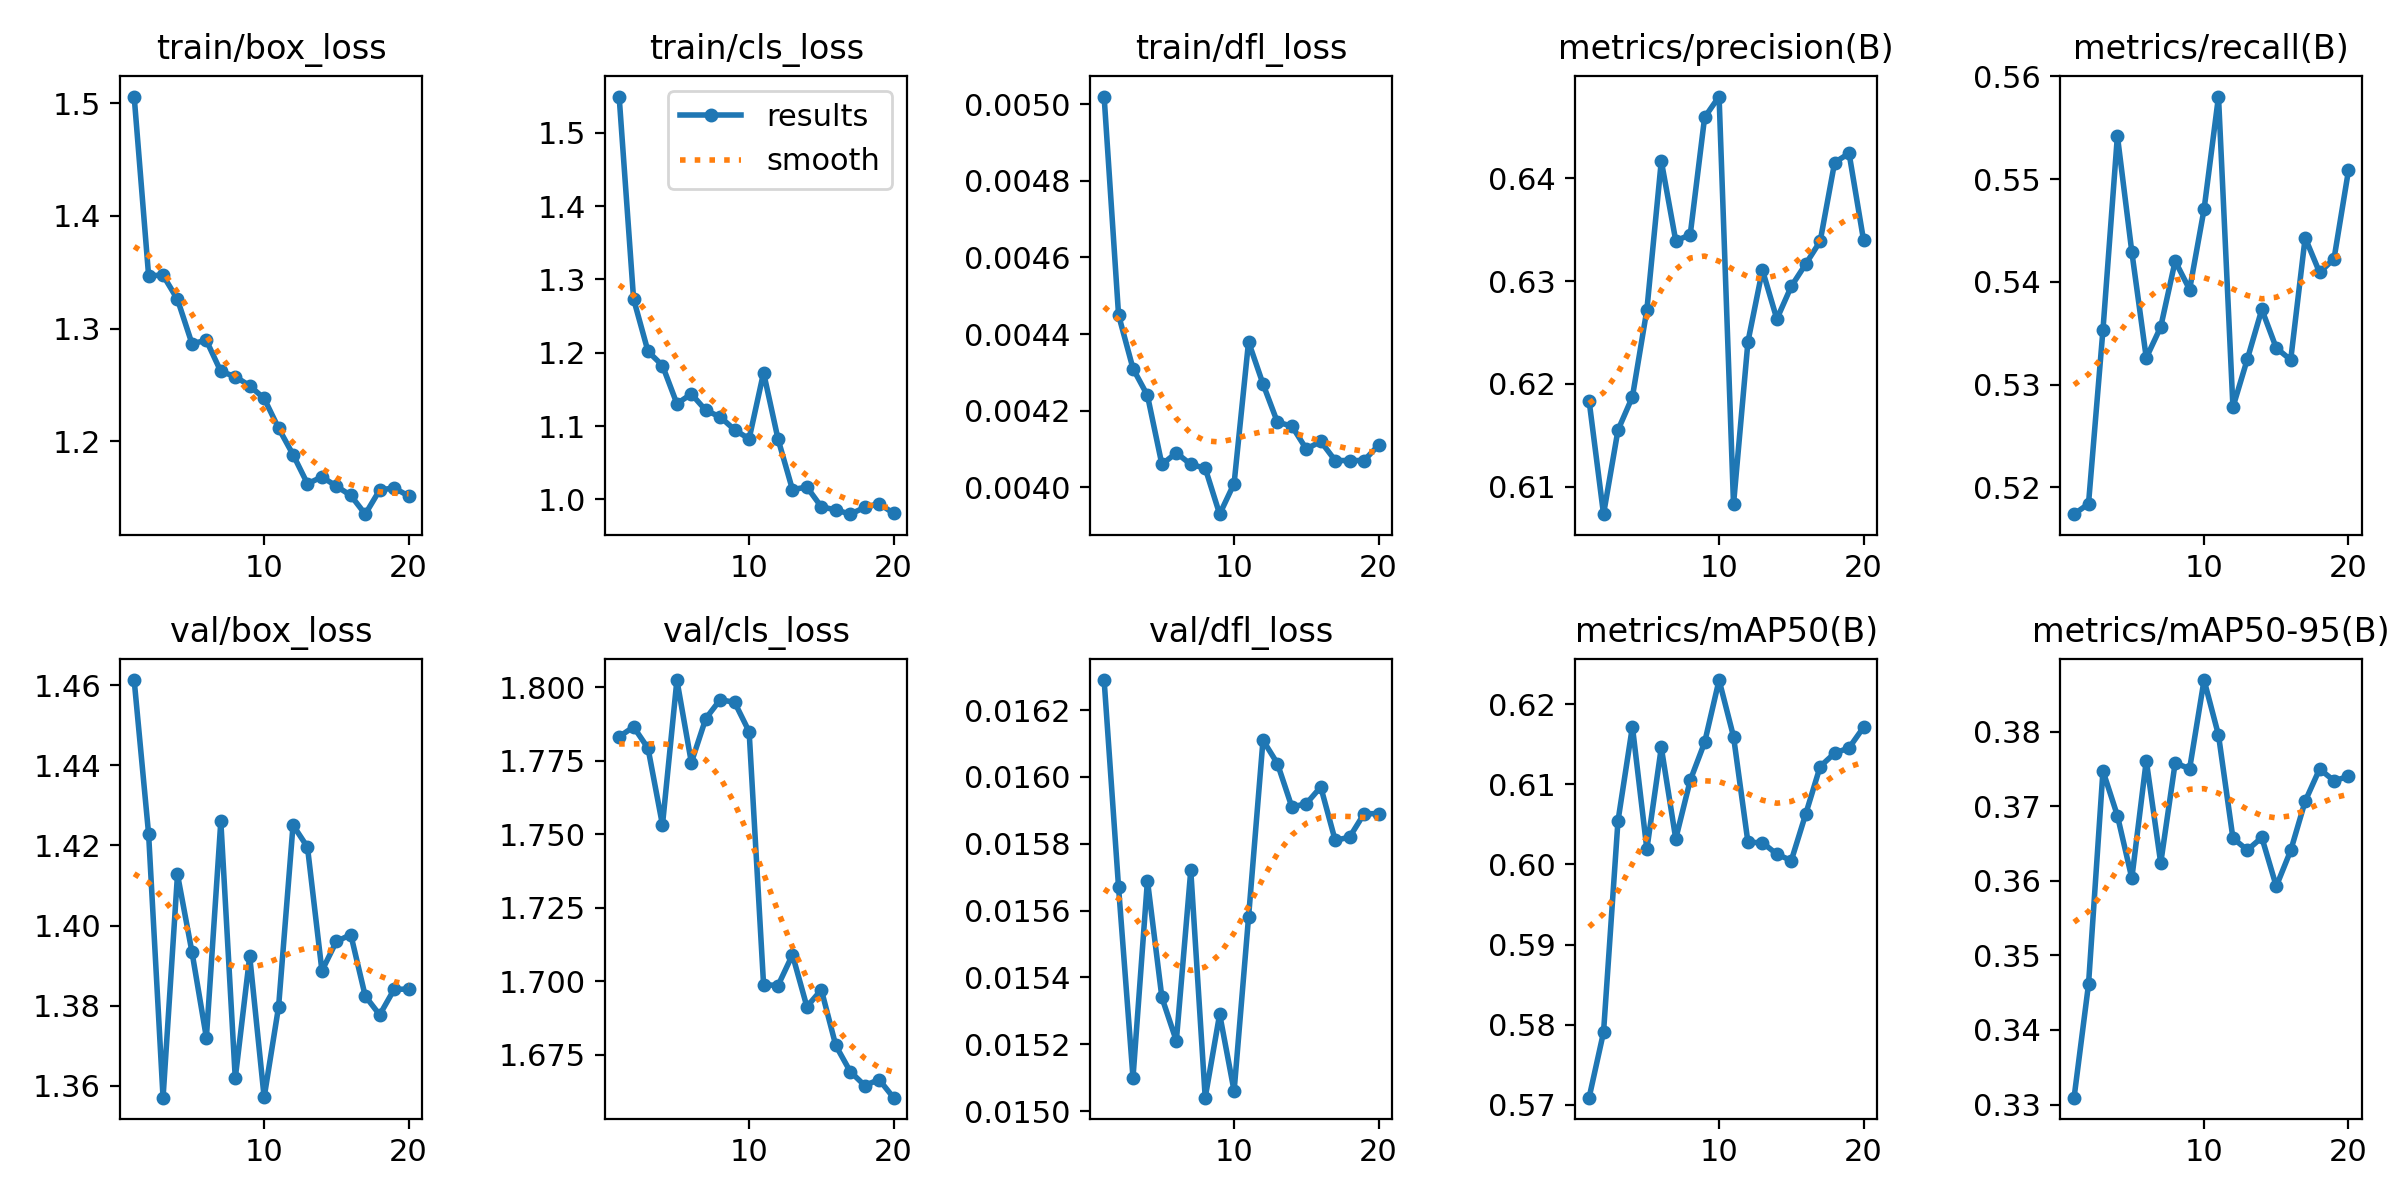

Values plotted in this chart, from the file beside it:
epoch, time, train/box_loss, train/cls_loss, train/dfl_loss, metrics/precision(B), metrics/recall(B), metrics/mAP50(B), metrics/mAP50-95(B), val/box_loss, val/cls_loss, val/dfl_loss, lr/pg0, lr/pg1, lr/pg2
1, 4.12, 1.506, 1.549, 0.00502, 0.6184, 0.5174, 0.5709, 0.3309, 1.461, 1.783, 0.01629, 0.0001, 0.0001, 0.0001
2, 8.419, 1.347, 1.273, 0.00445, 0.6073, 0.5184, 0.579, 0.3461, 1.423, 1.787, 0.01567, 9.93906e-05, 9.93906e-05, 9.93906e-05
3, 12.12, 1.347, 1.202, 0.00431, 0.6155, 0.5353, 0.6054, 0.3747, 1.357, 1.779, 0.0151, 9.75773e-05, 9.75773e-05, 9.75773e-05
4, 15.81, 1.326, 1.183, 0.00424, 0.6187, 0.5542, 0.6172, 0.3688, 1.413, 1.753, 0.01569, 9.46048e-05, 9.46048e-05, 9.46048e-05
5, 19.5, 1.287, 1.13, 0.00406, 0.6272, 0.5429, 0.6019, 0.3604, 1.393, 1.802, 0.01534, 9.05463e-05, 9.05463e-05, 9.05463e-05
6, 23.23, 1.29, 1.144, 0.00409, 0.6417, 0.5326, 0.6146, 0.3761, 1.372, 1.774, 0.01521, 8.55018e-05, 8.55018e-05, 8.55018e-05
7, 26.92, 1.262, 1.121, 0.00406, 0.6339, 0.5356, 0.6032, 0.3624, 1.426, 1.789, 0.01572, 7.95954e-05, 7.95954e-05, 7.95954e-05
8, 30.76, 1.258, 1.112, 0.00405, 0.6345, 0.542, 0.6105, 0.3758, 1.362, 1.796, 0.01504, 7.29725e-05, 7.29725e-05, 7.29725e-05
9, 34.46, 1.249, 1.095, 0.00393, 0.6459, 0.5393, 0.6152, 0.375, 1.392, 1.795, 0.01529, 6.57963e-05, 6.57963e-05, 6.57963e-05
10, 38.1, 1.238, 1.083, 0.00401, 0.648, 0.5471, 0.623, 0.3869, 1.357, 1.785, 0.01506, 5.82435e-05, 5.82435e-05, 5.82435e-05
11, 42.96, 1.212, 1.173, 0.00438, 0.6083, 0.558, 0.616, 0.3795, 1.38, 1.699, 0.01558, 5.05e-05, 5.05e-05, 5.05e-05
12, 46.52, 1.188, 1.082, 0.00427, 0.6241, 0.5278, 0.6028, 0.3657, 1.425, 1.699, 0.01611, 4.27565e-05, 4.27565e-05, 4.27565e-05
13, 50.1, 1.162, 1.013, 0.00417, 0.6311, 0.5325, 0.6027, 0.3641, 1.42, 1.709, 0.01604, 3.52037e-05, 3.52037e-05, 3.52037e-05
14, 53.78, 1.169, 1.017, 0.00416, 0.6263, 0.5373, 0.6013, 0.3658, 1.389, 1.691, 0.01591, 2.80275e-05, 2.80275e-05, 2.80275e-05
15, 57.34, 1.16, 0.9899, 0.0041, 0.6295, 0.5336, 0.6005, 0.3593, 1.396, 1.697, 0.01592, 2.14046e-05, 2.14046e-05, 2.14046e-05
16, 60.84, 1.152, 0.9858, 0.00412, 0.6317, 0.5324, 0.6063, 0.3641, 1.398, 1.678, 0.01597, 1.54982e-05, 1.54982e-05, 1.54982e-05
17, 64.38, 1.136, 0.9799, 0.00407, 0.6339, 0.5443, 0.6122, 0.3707, 1.382, 1.669, 0.01581, 1.04537e-05, 1.04537e-05, 1.04537e-05
18, 67.87, 1.157, 0.989, 0.00407, 0.6415, 0.5409, 0.6139, 0.375, 1.378, 1.665, 0.01582, 6.39518e-06, 6.39518e-06, 6.39518e-06
19, 71.48, 1.159, 0.9943, 0.00407, 0.6424, 0.5423, 0.6146, 0.3734, 1.384, 1.667, 0.01589, 3.4227e-06, 3.4227e-06, 3.4227e-06
20, 74.95, 1.152, 0.981, 0.00411, 0.634, 0.5508, 0.6171, 0.374, 1.384, 1.66, 0.01589, 1.60943e-06, 1.60943e-06, 1.60943e-06
